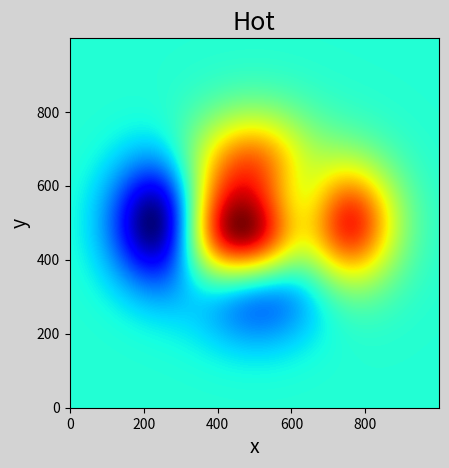

The matplotlib source for this figure:
# -*- coding: utf-8 -*-
from __future__ import unicode_literals
'''
绘制热成像图
'''
import numpy as np
import matplotlib.pyplot as mp

n = 1000
x, y = np.meshgrid(np.linspace(-3, 3, n),
                   np.linspace(-3, 3, n))
z = (1 - x / 2 + x**5 + y**3) * \
    np.exp(-x**2 - y**2)

mp.figure('Hot', facecolor='lightgray')
mp.title('Hot', fontsize=18)
mp.xlabel('x', fontsize=14)
mp.ylabel('y', fontsize=14)
mp.tick_params(labelsize=10)
mp.imshow(z, cmap='jet', origin='lower')
mp.show()
